Run: headless pygame with SDL's dummy video driver; simulated clock (each Clock.tick advances the game by its frame time, no real sleeping); random seed 0; keys injected as events and as key.get_pressed() state; mouse plan: one left click at the window centre at the start of phase 2, then a move to the lower-right quarter at the start of phase 3.
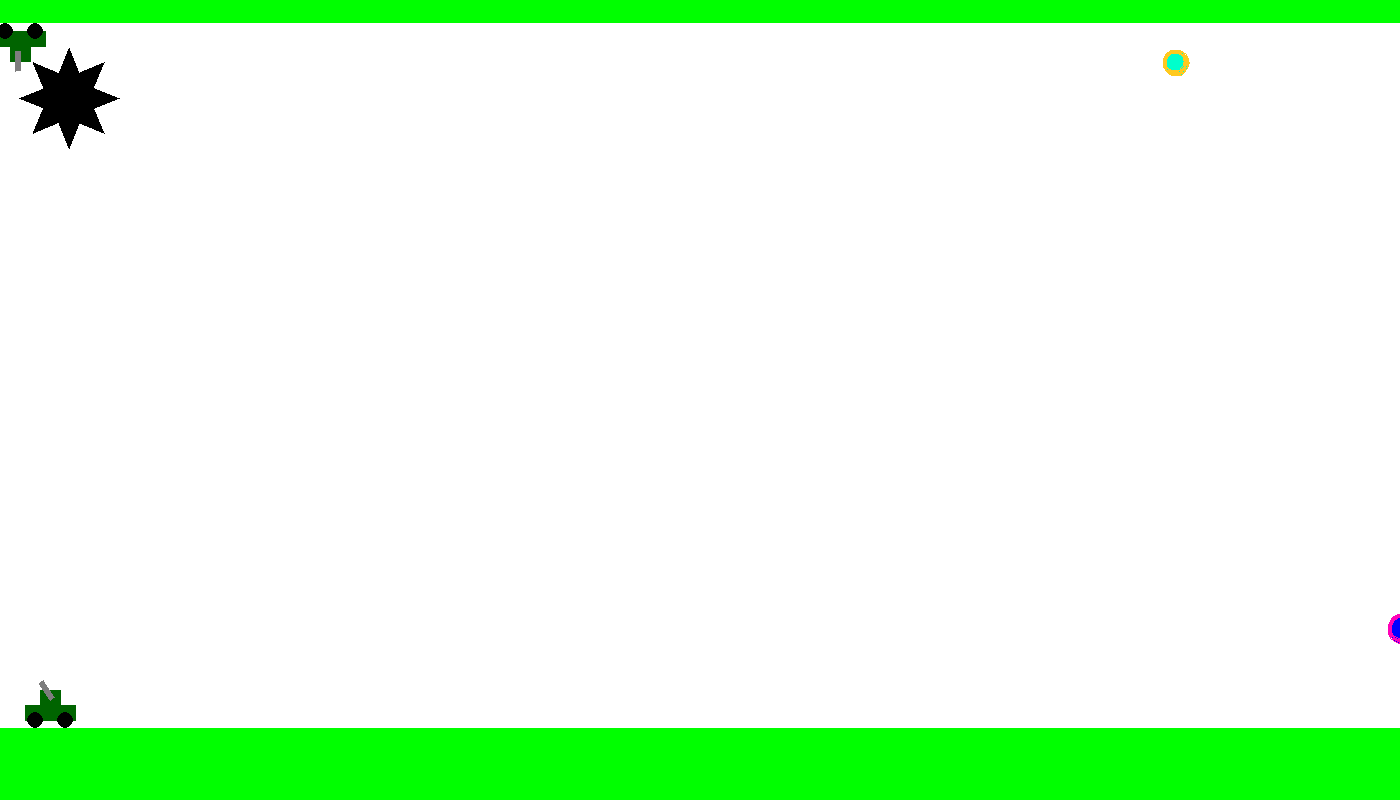
Frame 1 of 4 · flips 1–60 · no input
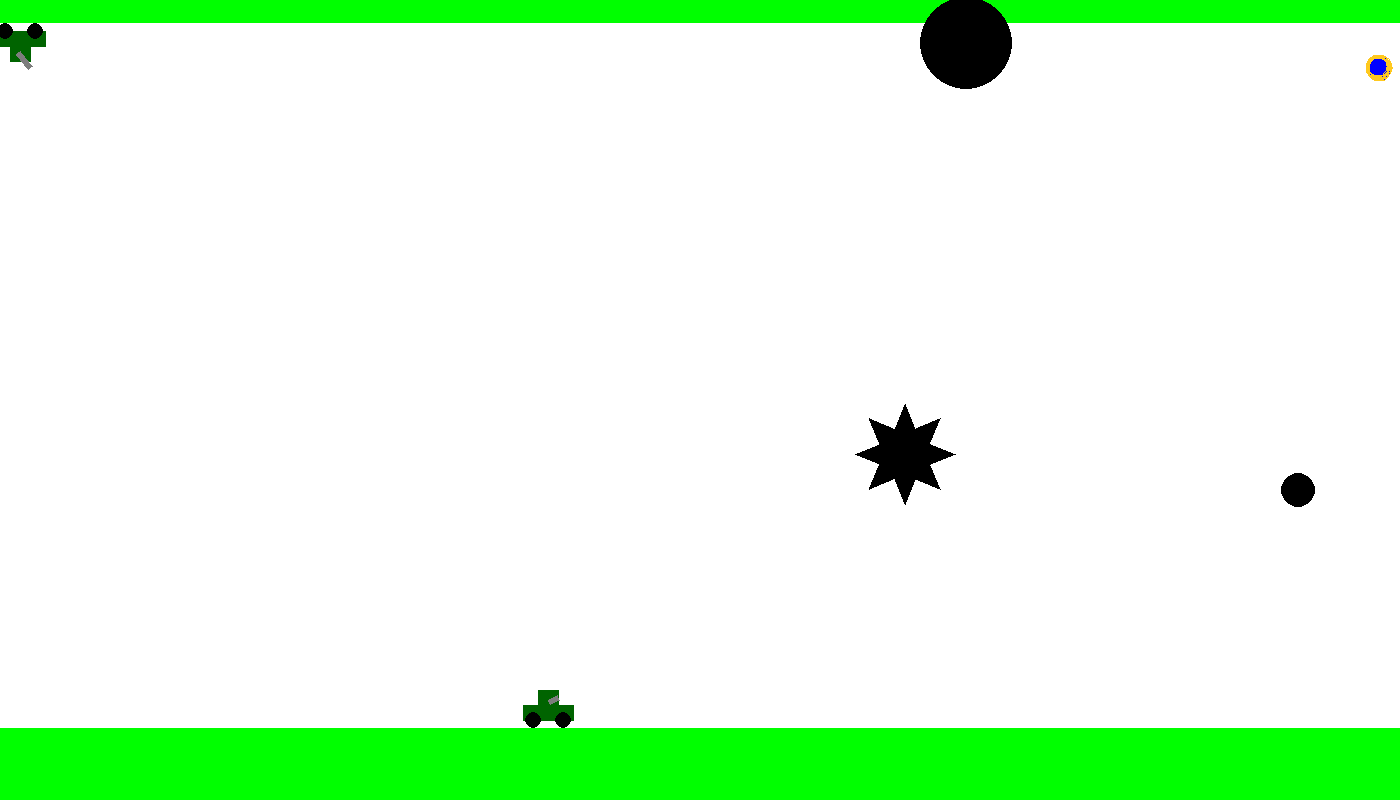
Frame 2 of 4 · flips 61–180 · clicked the window centre · tapped SPACE, RETURN · held RIGHT (→), D
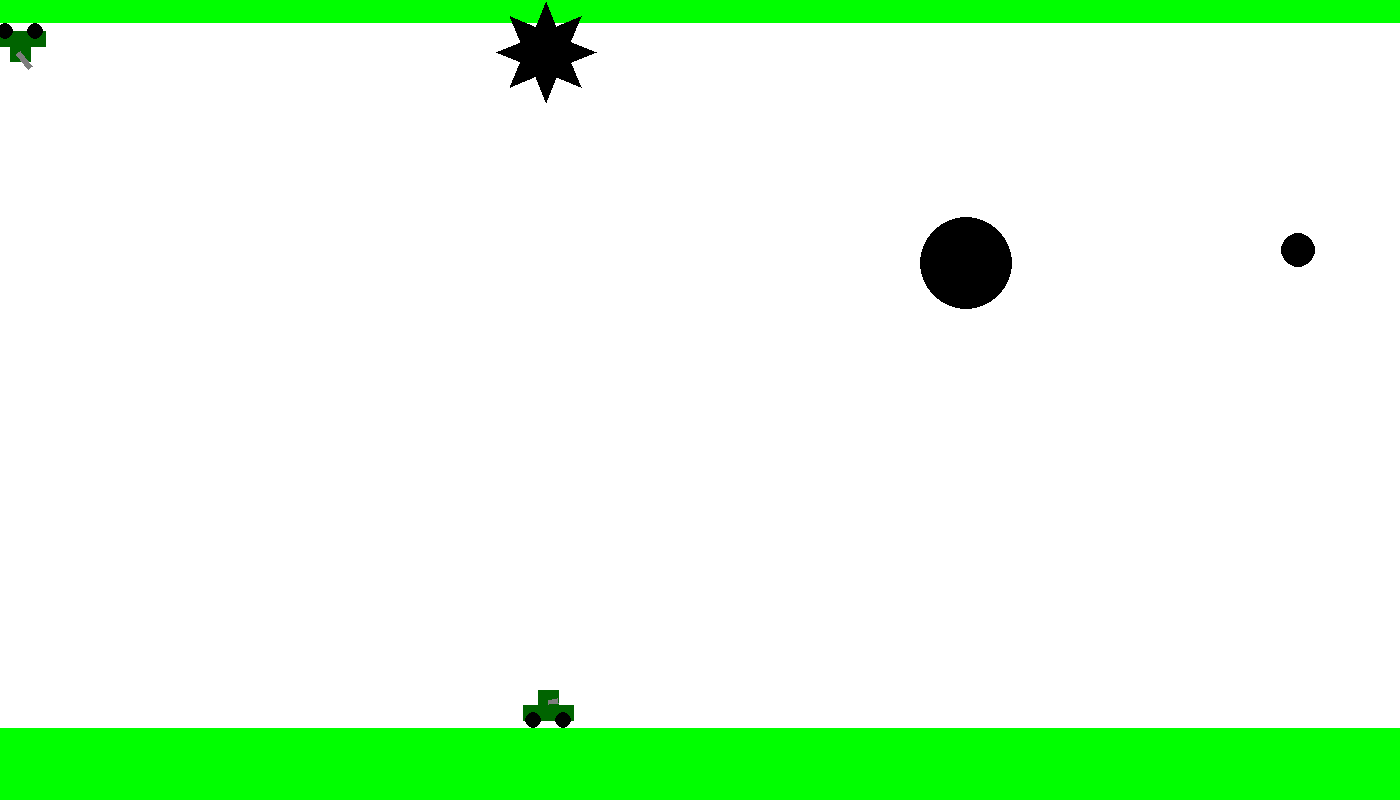
Frame 3 of 4 · flips 181–300 · moved the mouse to the lower-right quarter · held DOWN (↓), S
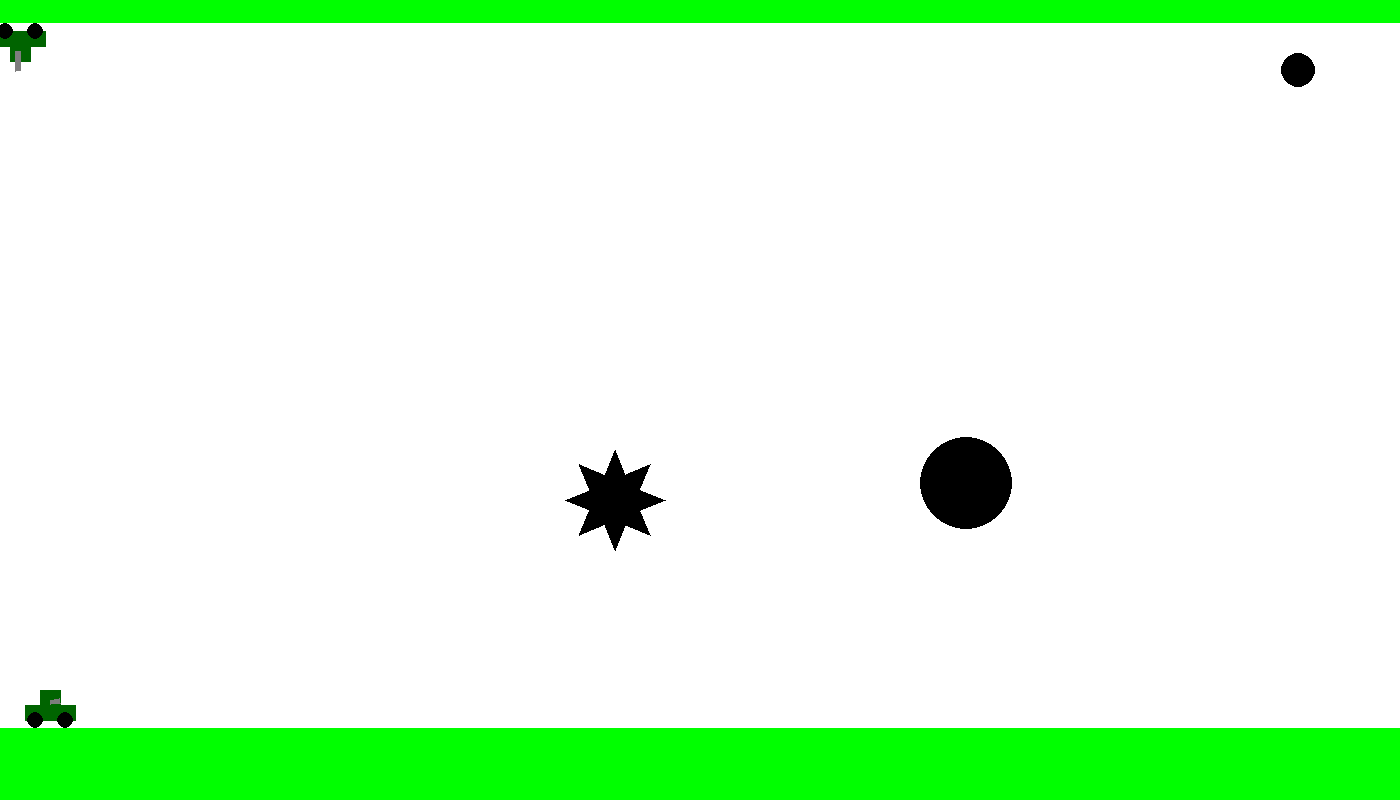
Frame 4 of 4 · flips 301–420 · held LEFT (←), A, UP (↑), W

The pygame program that drew these frames:

import math
from random import choice
from random import randint
import pygame

FPS = 30

RED = 0xFF0000
BLUE = 0x0000FF
YELLOW = 0xFFC91F
GREEN = 0x00FF00
MAGENTA = 0xFF03B8
CYAN = 0x00FFCC
BLACK = (0, 0, 0)
WHITE = 0xFFFFFF
GREY = 0x7D7D7D
GAME_COLORS = [RED, BLUE, YELLOW, GREEN, MAGENTA, CYAN]

WIDTH = 1400
HEIGHT = 800


class Bullet:
    def __init__(self, scr: pygame.Surface, x=40, y=450):
        """
        Constructor of class Bullet
        :param scr: screen
        :param x: initial x coordinate
        :param y: initial y coordinate
        """
        self.screen = scr
        self.x = x
        self.y = y
        self.vx = 0
        self.vy = 0
        self.color = choice(GAME_COLORS)
        self.live = 30
        self.r = 0

    def move(self, x0, y0):
        pass

    def draw(self):
        """
        Function, which draws a bullet
        """
        pygame.draw.circle(
            self.screen,
            self.color,
            (self.x, self.y),
            self.r
        )

    def hittest(self, obj):
        if (obj.x - self.x) ** 2 + (obj.y - self.y) ** 2 <= (obj.r + self.r + 5) ** 2:
            return True
        else:
            return False


class Ball(Bullet):
    def __init__(self, scr: pygame.Surface, x_cor, y_cor):
        """ Constructor of class ball
        :param x_cor: initial x coordinate
        :param y_cor: initial y coordinate
        """
        super().__init__(scr)
        self.r = 5
        self.x = x_cor
        self.y = y_cor

    def move(self, x0, y0):
        """
        Function, which moves the ball
        x0 and y0 - flags for a mine
        """
        if (x0 != -10) or (y0 != -10):
            if (self.x + self.vx > 1410) or (self.x + self.vx * 1 / 2 < -10):
                self.vx *= -0.9
            elif self.y + self.vy < 0:
                self.vy *= -1
            elif self.y + self.vy > 780:
                self.vy *= -0.5
                self.vx *= 0.5

        self.x += self.vx
        self.y += self.vy * 1 / 2
        if abs(self.vx) < 1:
            self.vy = 0
            self.vx = 0
        else:
            self.vy += 9.81 * 1 / 5


class BrokenMissile(Bullet):
    def __init__(self, scr: pygame.surface, eve, x_cor, y_cor):
        """
        Constructor of class BrokenMissile
        :param scr: screen
        :param eve: events
        :param x_cor: initial x coordinate of a missile
        :param y_cor: initial y coordinate of a missile
        """
        super().__init__(scr)
        self.length = 20
        self.width = 5
        self.event = eve
        self.an = 1
        self.r = 10
        self.x = x_cor
        self.y = y_cor

    def move(self, x_cor, y_cor):
        """
        Function, which draws a missile
        :param x_cor: x coordinate of a mouse
        :param y_cor: x coordinate of a mouse
        :return:
        """
        self.an = -math.atan2((y_cor - self.y), (x_cor - self.x))
        self.x += 30 * math.cos(self.an)
        self.y += 30 * math.sin(self.an)


class Gun:
    def __init__(self, scr, tank_type):
        """
        Constructor of class Gun
        :param scr: screen
        :param tank_type: type of tank: either the one that we control("friend"), either the one that tries to kill us("enemy")
        """
        self.screen = scr
        self.f2_power = 20
        self.f2_on = 0
        self.an = 1
        self.color = GREY
        self.direction = "left"
        self.left = 0
        self.right = 0
        self.type = tank_type
        if self.type == "friend":
            self.x = 50
            self.y = 700
        else:
            self.x = 20
            self.y = 51

    def fire2_start(self):
        self.f2_on = 1

    def fire2_end(self, eve, arr, bullet_number):
        """
        Ball shooting
        Happens when the mouse button is unpressed
        If left mouse button is pressed, a typical bullet(ball) flies out. If right mouse button is pressed, a broken missile flies out
        :param eve: events
        :param arr: array of bullets(balls)
        :param bullet_number: index of a bullet
        :return balls array, index of a ball
        """
        if eve.button == 3:
            new_missile = BrokenMissile(screen, eve, self.x, self.y)
            arr.append(new_missile)
            bullet_number += 1
        elif eve.button == 1:
            bullet_number += 1
            new_ball = Ball(self.screen, self.x, self.y)
            new_ball.r += 5
            self.an = math.atan2((eve.pos[1] - new_ball.y), (eve.pos[0] - new_ball.x))
            new_ball.vx = self.f2_power * math.cos(self.an)
            new_ball.vy = + self.f2_power * math.sin(self.an)
            arr.append(new_ball)

        self.f2_on = 0
        self.f2_power = 10
        return arr, bullet_number

    def target_enemy(self, obj, obj2):
        """
        Function, which checks whether an enemy tank hit us. If so, the game stops.
        :param obj: object of class Gun ("friend" one)
        :param obj2: object of class Ball - shot by the enemy tank
        :return:
        """
        if obj.x - self.x != 0:
            self.an = math.atan((obj.y - self.y) / (obj.x - self.x))
        else:
            self.an = math.pi / 2
        obj2.move(-10, -10)
        obj2.draw()
        if (obj.x - obj2.x) ** 2 + (obj.y - obj2.y) ** 2 <= 28 ** 2:
            return True
        return False

    def new_enemy(self):
        """
        Function, which creates a bullet for enemy tank
        :return: object ball
        """
        new_ball = Ball(self.screen, self.x, self.y)
        new_ball.r += 5
        new_ball.vx = self.f2_power * math.cos(self.an) * 1.3
        new_ball.vy = + self.f2_power * math.sin(self.an)
        return new_ball

    def targeting(self, eve):
        """
        Targeting of a gun, depends on a mouse position
        :param eve: events
        :return:
        """
        if eve:
            if eve.pos[0] - self.x != 0:
                self.an = math.atan((eve.pos[1] - self.y) / (eve.pos[0] - self.x))
                if eve.pos[0] < self.x:
                    self.direction = "left"
                else:
                    self.direction = "right"
            elif eve.pos[1] - self.y > 0:
                self.an = math.pi / 2
            else:
                self.an = -math.pi / 2

        if self.f2_on:
            self.color = RED
        else:
            self.color = GREY

    def event_check(self, event_list):
        """
        Function, which is used to move a tank, when any arrow is pressed
        :param event_list: events
        """
        if self.type == "friend":
            for event in event_list:
                if event.type == pygame.KEYDOWN:
                    if event.key == pygame.K_LEFT:
                        self.left = 1
                    elif event.key == pygame.K_RIGHT:
                        self.right = 1
                elif event.type == pygame.KEYUP:
                    if event.key == pygame.K_LEFT:
                        self.left = 0
                    elif event.key == pygame.K_RIGHT:
                        self.right = 0
            if self.left == 1:
                self.x -= 6
                if self.x < 50:
                    self.x += 6
            if self.right == 1:
                self.x += 6
                if self.x > 550:
                    self.x -= 6

    def draw_tank(self, tank_type):
        """
        Function, which is used to draw a tank without a gun
        :param tank_type: checks the type of tank: "friend" or "enemy
        """
        k = 1
        if tank_type == "enemy":
            k = -1
            pygame.draw.polygon(self.screen,
                                "green",
                                [[0, 22], [1400, 22], [1400, 0], [0, 0]])
        else:
            pygame.draw.polygon(self.screen,
                                "green",
                                [[0, 728], [1400, 728], [1400, 800], [0, 800]])
        pygame.draw.polygon(
            self.screen,
            "dark green",
            [[self.x - 25, self.y + k * 5], [self.x + 25, self.y + k * 5], [self.x + 25, self.y + k * 20],
             [self.x - 25, self.y + k * 20]]
        )
        pygame.draw.polygon(
            self.screen,
            "dark green",
            [[self.x - 10, self.y - k * 10], [self.x + 10, self.y - k * 10], [self.x + 10, self.y + k * 5],
             [self.x - 10, self.y + k * 5]]
        )
        pygame.draw.circle(
            self.screen,
            "black",
            [self.x - 15, self.y + k * 20], 8
        )
        pygame.draw.circle(
            self.screen,
            "black",
            [self.x + 15, self.y + k * 20], 8
        )

    def draw(self, event_list):
        """
        Function, which is used to draw a whole tank with a gun
        :param event_list: events
        """
        self.event_check(event_list)
        self.draw_tank(self.type)
        if self.direction == "right" and self.type == "friend" or self.direction == "left" and self.type == "enemy":
            pygame.draw.polygon(
                self.screen,
                self.color,
                [[self.x, self.y], [self.x - 5 * math.sin(self.an), self.y + 5 * math.cos(self.an)],
                 [self.x - 5 * math.sin(self.an) + self.f2_power * math.cos(self.an),
                  self.y + 5 * math.cos(self.an) + self.f2_power * math.sin(self.an)],
                 [self.x + self.f2_power * math.cos(self.an), self.y + self.f2_power * math.sin(self.an)]]
            )
        else:
            pygame.draw.polygon(
                self.screen,
                self.color,
                [[self.x, self.y], [self.x + 5 * math.sin(self.an), self.y - 5 * math.cos(self.an)],
                 [self.x + 5 * math.sin(self.an) - self.f2_power * math.cos(self.an),
                  self.y - 5 * math.cos(self.an) - self.f2_power * math.sin(self.an)],
                 [self.x - self.f2_power * math.cos(self.an), self.y - self.f2_power * math.sin(self.an)]]
            )

    def power_up(self):
        """
        Function, which increases shot power
        """
        if self.f2_on:
            if self.f2_power < 100:
                self.f2_power += 1
            self.color = RED
        else:
            self.color = GREY


class Target:
    def __init__(self, scr, number):
        """
        Constructor for class Target
        :param scr: screen
        :param number: index of a target - a position of main targets depends on this parameter
        """
        if number == 0:
            self.x = randint(1200, 1350)
            self.vy = -10
        else:
            self.x = randint(900, 1150)
            self.vy = 10
        self.y = randint(50, 750)
        self.r = randint(15, 50)
        self.color = BLACK
        self.points = 0
        self.live = 1
        self.screen = scr

    def new_target(self, number):
        """
        Function, which creates a new target
        :param number: index of a target
        """
        if number == 0:
            self.x = randint(900, 1150)
        else:
            self.x = randint(900, 1150)
        self.y = randint(50, 750)
        self.r = randint(15, 50)
        self.color = RED

    def hit(self, points=1):
        """
        Adding points, if the target was hit
        """
        self.points += points

    def draw(self):
        """
        Function, which draws two main targets
        """
        self.y += self.vy
        if (self.y < 50) or (self.y > 750):
            self.vy *= -1
        pygame.draw.circle(
            self.screen,
            self.color,
            (self.x, self.y),
            self.r
        )


class Mine(Target):
    def __init__(self, scr, number):
        """
        constructor for class Mine
        :param scr: screen
        :param number: index of a target
        """
        super().__init__(scr, number)
        self.x = randint(100, 1100)
        self.y = randint(100, 700)
        self.r = 20
        self.dx = randint(2, 5) * randint(-5, -2)
        self.dy = randint(2, 5) * randint(-5, -2)

    def hit_wall(self):
        """
        Function, which checks if a wall was hit by a mine
        """
        if self.x + self.dx >= 1200:
            self.dx = randint(-20, -10)
            self.dy = randint(-20, 20)
        elif self.x + self.dx <= 0:
            self.dx = randint(10, 20)
            self.dy = randint(-20, 20)
        elif self.y + self.dy <= 0:
            self.dx = randint(-20, 20)
            self.dy = randint(10, 20)
        elif self.y + self.dy >= 700:
            self.dx = randint(-20, 200)
            self.dy = randint(-20, -10)

    def move(self):
        """
        Function, which draws a mine
        """
        self.hit_wall()
        self.x += self.dx
        self.y += self.dy
        pygame.draw.circle(self.screen, self.color, (self.x, self.y), self.r)
        pygame.draw.polygon(self.screen, self.color,
                            [[self.x - 20, self.y], [self.x, self.y - 50], [self.x + 20, self.y]])
        pygame.draw.polygon(self.screen, self.color,
                            [[self.x - 20, self.y], [self.x, self.y + 50], [self.x + 20, self.y]])
        pygame.draw.polygon(self.screen, self.color,
                            [[self.x, self.y - 20], [self.x - 50, self.y], [self.x, self.y + 20]])
        pygame.draw.polygon(self.screen, self.color,
                            [[self.x, self.y - 20], [self.x + 50, self.y], [self.x, self.y + 20]])
        pygame.draw.polygon(self.screen, self.color,
                            [[self.x - 20 / math.sqrt(2), self.y + 20 / math.sqrt(2)],
                             [self.x - 50 / math.sqrt(2), self.y - 50 / math.sqrt(2)],
                             [self.x + 20 / math.sqrt(2), self.y - 20 / math.sqrt(2)]])
        pygame.draw.polygon(self.screen, self.color,
                            [[self.x - 20 / math.sqrt(2), self.y + 20 / math.sqrt(2)],
                             [self.x + 50 / math.sqrt(2), self.y + 50 / math.sqrt(2)],
                             [self.x + 20 / math.sqrt(2), self.y - 20 / math.sqrt(2)]])
        pygame.draw.polygon(self.screen, self.color,
                            [[self.x + 20 / math.sqrt(2), self.y + 20 / math.sqrt(2)],
                             [self.x - 50 / math.sqrt(2), self.y + 50 / math.sqrt(2)],
                             [self.x - 20 / math.sqrt(2), self.y - 20 / math.sqrt(2)]])
        pygame.draw.polygon(self.screen, self.color,
                            [[self.x + 20 / math.sqrt(2), self.y + 20 / math.sqrt(2)],
                             [self.x + 50 / math.sqrt(2), self.y - 50 / math.sqrt(2)],
                             [self.x - 20 / math.sqrt(2), self.y - 20 / math.sqrt(2)]])

    def hit_check(self, arr):
        """
        Function, which checks whether any ball hit a mine. If so, the game stops.
        :param arr: array of balls
        :return: true or false,
        """
        for a in arr:
            if (a.x - self.x) ** 2 + (a.y - self.y) ** 2 <= (a.r + self.r + 40) ** 2:
                return True
        return False


class SmallTarget(Target):
    def __init__(self, scr, number):
        """
        Constructor for class SmallTarget - small targets, which suddenly flies out of nowhere.
        :param scr: screen
        :param number: index of a small target
        """
        super().__init__(scr, number)
        self.x = randint(50, 1000)
        self.y = randint(60, 100)
        self.color = choice(GAME_COLORS)
        self.vx = 15 * math.cos(math.pi * number / 10)
        self.vy = 15 * math.sin(math.pi * number / 10)
        self.border_color = choice(GAME_COLORS)
        self.r = randint(8, 15)

    def move(self):
        """
        Function, which moves a small target
        """
        self.x += self.vx
        self.y += self.vy

    def draw(self):
        """
        Function, which draws a small target
        """
        pygame.draw.circle(self.screen, self.color, (self.x, self.y), self.r)
        pygame.draw.arc(self.screen, self.border_color, (self.x - self.r, self.y - self.r, 2 * self.r, 2 * self.r), 0,
                        2 * math.pi, 4)


def flag_checks(sec, flag, target_array, balls_array, missiles_array, missile_flag):
    """
    Function, which controls when to draw objects(targets and guns)
    :param sec: seconds
    :param flag: flag, which controls target appearance
    :param target_array: targets
    :param balls_array: balls
    :param missiles_array: missiles
    :param missile_flag: moment of time, when right mouse button was clicked
    :return: none
    """
    if sec - flag[0] > 3:
        target_array[0].draw()
    if sec - flag[1] > 3:
        target_array[1].draw()
    for ball in balls_array:
        ball.draw()
    for missile in missiles_array:
        if sec - missile_flag < 2:
            missile.draw()
        else:
            missiles_array.remove(missile)


def event_analyzer(event_list, finish, sec, missiles_array, bullet_array, balls_array, missile_flag):
    """
    Function, which analyzes events
    :param event_list: event list
    :param finish: checks, whether window was closed
    :param sec: seconds
    :param missiles_array: missiles
    :param bullet_array: bullets
    :param balls_array: balls
    :param missile_flag: moment of time, when right mouse button was clicked
    :return: finish, missiles_array, missile_flag, balls_array, bullet_array
    """
    for event in event_list:
        if event.type == pygame.QUIT:
            finish = True
        elif event.type == pygame.MOUSEBUTTONDOWN:
            gun.fire2_start()
        elif event.type == pygame.MOUSEBUTTONUP:
            if event.button == 3:
                missiles_array, bullet_array = gun.fire2_end(event, missiles_array, bullet_array)
                missile_flag = sec
            elif event.button == 1:
                balls_array, bullet_array = gun.fire2_end(event, balls_array, bullet_array)
        elif event.type == pygame.MOUSEMOTION:
            gun.targeting(event)
    return finish, missiles_array, missile_flag, balls_array, bullet_array


def bullet_position_analyzer(bullet_array, target_array, flag, sec, x, y, define_bullet):
    """
    Function, which analyzes bullet position and checks, whether it hit a target
    :param bullet_array: balls
    :param target_array: targets
    :param flag:  flag, which controls target appearance
    :param sec: seconds
    :param x: mouse position x coordinate
    :param y: mouse position y coordinate
    :param define_bullet: checks, whether it's a ball or a missile
    :return: target_array, missiles_array, flag
    """
    for b in bullet_array:
        b.move(x, y)
        for i in range(len(target_array)):
            if b.hittest(target_array[i]) and target_array[i].live:
                target_array[i].live = 0
                target_array[i].hit()
                target_array[i].new_target(i)
                flag[i] = sec
                bullet_array.remove(b)

            if sec - flag[i] > 3:
                target_array[i].live = 1
        if define_bullet == "ball":
            if (b.vx == 0) and (b.vy == 0):
                bullet_array.remove(b)
    return target_array, bullet_array, flag


def initiate_small_targets(scr):
    """
    Function, which initiates small targets
    :return: array of small targets
    """
    arr = []
    for i in range(21):
        arr.append(SmallTarget(scr, i))
    return arr


def enemy_analyzer(arr, sec, en_sec, en_ball):
    """
    Function which controls the appearance of small targets
    :param arr: array of small targets
    :param sec: seconds
    :param en_sec: flag for enemy shooting
    :param en_ball:enemy ball
    :return:enemy seconds, enemy ball, array of small targets
    """
    for small_target in arr:
        small_target.move()
        small_target.draw()
    if sec - en_sec >= 4:
        en_sec = sec
        en_ball = enemy.new_enemy()
        arr = initiate_small_targets(screen)
    return en_sec, en_ball, arr


pygame.init()
screen = pygame.display.set_mode((WIDTH, HEIGHT))
bullet = 0
balls = []
missiles = []
target = [Target(screen, 0), Target(screen, 1)]
gun = Gun(screen, "friend")
finished = False
missile_seconds = 0
enemy_seconds = -1
flag_seconds = [0, 0]
enemy = Gun(screen, "enemy")
enemy_flag = 0
enemy_ball = Ball(screen, enemy.x, enemy.y)
mine = Mine(screen, 1)
small_targets = initiate_small_targets(screen)
flag_small = [0] * 21

clock = pygame.time.Clock()

start_ticks = pygame.time.get_ticks()

while not finished:
    seconds = (pygame.time.get_ticks() - start_ticks) / 1000

    screen.fill(WHITE)
    events = pygame.event.get()
    gun.draw(events)
    enemy_seconds, enemy_ball, small_targets = enemy_analyzer(small_targets, seconds, enemy_seconds, enemy_ball)
    flag1_finished = enemy.target_enemy(gun, enemy_ball)
    enemy.draw(events)

    flag_checks(seconds, flag_seconds, target, balls, missiles, missile_seconds)
    mine.move()
    flag2_finished = mine.hit_check(balls)
    if (flag2_finished == True) or (flag1_finished == True):
        finished = True
    else:
        finished = False
    pygame.display.update()
    clock.tick(FPS)

    mouse_x, mouse_y = pygame.mouse.get_pos()
    finished, missiles, missile_seconds, balls, bullet = event_analyzer(events, finished, seconds, missiles, bullet,
                                                                        balls, missile_seconds)
    target, missiles, flag_seconds = bullet_position_analyzer(missiles, target, flag_seconds, seconds, mouse_x, mouse_y,
                                                              "missile")
    target, balls, flag_seconds = bullet_position_analyzer(balls, target, flag_seconds, seconds, mouse_x, mouse_y,
                                                           "ball")
    small_targets, balls, flag_small = bullet_position_analyzer(balls, small_targets, flag_small, seconds, mouse_x,
                                                                mouse_y, "ball")
    gun.power_up()

pygame.quit()
